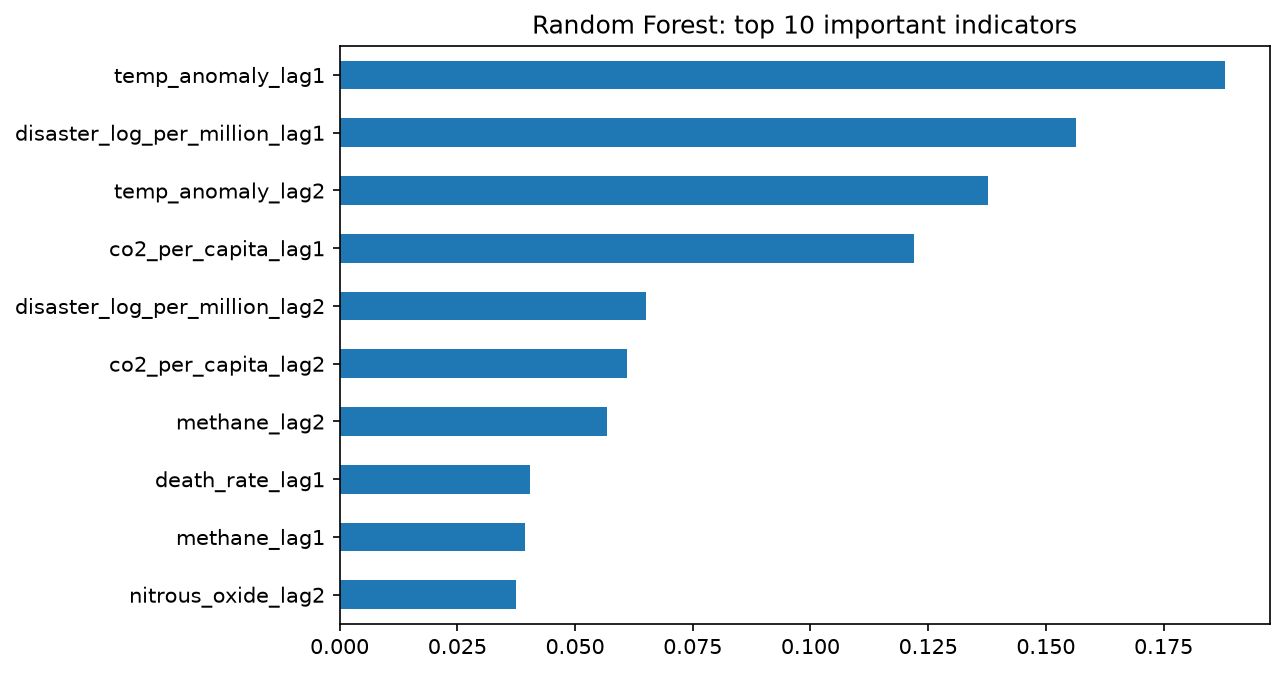

Values plotted in this chart, from the file beside it:
, 0
temp_anomaly_lag1, 0.1881
disaster_log_per_million_lag1, 0.1564
temp_anomaly_lag2, 0.1377
co2_per_capita_lag1, 0.1221
disaster_log_per_million_lag2, 0.0651
co2_per_capita_lag2, 0.06111
methane_lag2, 0.0569
death_rate_lag1, 0.04051
methane_lag1, 0.03949
nitrous_oxide_lag2, 0.03749
death_rate_lag2, 0.03258
co2_ppm_lag2, 0.02259
co2_ppm_lag1, 0.02141
nitrous_oxide_lag1, 0.01851
covid_log_per_million_lag1, 0.0
covid_log_per_million_lag2, 0.0
